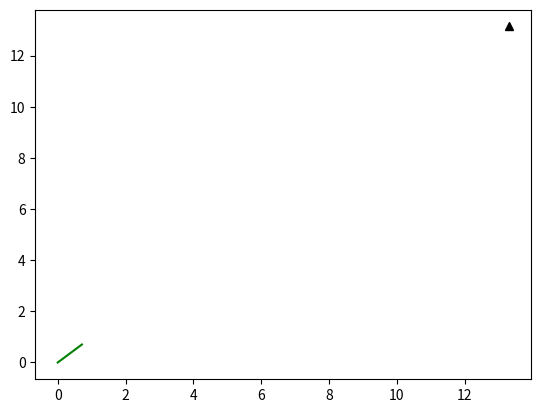

This chart was generated by the following Python code: (Note: this script raises an exception after producing the figure.)
#!/usr/bin/python
# -*- coding: utf-8 -*-
u"""
@brief: Path Planning Sample Code with Randamized Rapidly-Exploring Random Trees (RRT) 

@author: AtsushiSakai

@license: MIT

"""


import random
import math
import copy

class RRT():
    u"""
    Class for RRT Planning
    """

    def __init__(self, start, goal, obstacleList,randArea,expandDis=1.0,goalSampleRate=5,maxIter=500):
        u"""
        Setting Parameter

        start:Start Position [x,y]
        goal:Goal Position [x,y]
        obstacleList:obstacle Positions [[x,y,size],...]
        randArea:Ramdom Samping Area [min,max]

        """
        self.start=Node(start[0],start[1])
        self.end=Node(goal[0],goal[1])
        self.minrand = randArea[0]
        self.maxrand = randArea[1]
        self.expandDis = expandDis
        self.goalSampleRate = goalSampleRate
        self.maxIter = maxIter

    def Planning(self,animation=True):
        u"""
        Pathplanning 

        animation: flag for animation on or off
        """

        self.nodeList = [self.start]
        while True:
            # Random Sampling
            if random.randint(0, 100) > self.goalSampleRate:
                rnd = [random.uniform(self.minrand, self.maxrand), random.uniform(self.minrand, self.maxrand)]
            else:
                rnd = [self.end.x, self.end.y]

            # Find nearest node
            nind = self.GetNearestListIndex(self.nodeList, rnd)
            # print(nind)

            # expand tree
            nearestNode =self.nodeList[nind]
            theta = math.atan2(rnd[1] - nearestNode.y, rnd[0] - nearestNode.x)

            newNode = copy.deepcopy(nearestNode)
            newNode.x += self.expandDis * math.cos(theta)
            newNode.y += self.expandDis * math.sin(theta)
            newNode.parent = nind

            if not self.__CollisionCheck(newNode, obstacleList):
                continue

            self.nodeList.append(newNode)

            # check goal
            dx = newNode.x - self.end.x
            dy = newNode.y - self.end.y
            d = math.sqrt(dx * dx + dy * dy)
            if d <= self.expandDis:
                print("Goal!!")
                break

            if animation:
                self.DrawGraph(rnd)

            
        path=[[self.end.x,self.end.y]]
        lastIndex = len(self.nodeList) - 1
        while self.nodeList[lastIndex].parent is not None:
            node = self.nodeList[lastIndex]
            path.append([node.x,node.y])
            lastIndex = node.parent
        path.append([self.start.x, self.start.y])

        return path

    def DrawGraph(self,rnd=None):
        u"""
        Draw Graph
        """
        import matplotlib.pyplot as plt
        plt.clf()
        if rnd is not None:
            plt.plot(rnd[0], rnd[1], "^k")
        for node in self.nodeList:
            if node.parent is not None:
                plt.plot([node.x, self.nodeList[node.parent].x], [node.y, self.nodeList[node.parent].y], "-g")
        plt.plot([ox for (ox,oy,size) in obstacleList],[oy for (ox,oy,size) in obstacleList], "ok", ms=size * 20)
        plt.plot(self.start.x, self.start.y, "xr")
        plt.plot(self.end.x, self.end.y, "xr")
        plt.axis([-2, 15, -2, 15])
        plt.grid(True)
        plt.pause(0.01)

    def GetNearestListIndex(self, nodeList, rnd):
        dlist = [(node.x - rnd[0]) ** 2 + (node.y - rnd[1]) ** 2 for node in nodeList]
        minind = dlist.index(min(dlist))
        return minind

    def __CollisionCheck(self, node, obstacleList):

        for (ox, oy, size) in obstacleList:
            dx = ox - node.x
            dy = oy - node.y
            d = math.sqrt(dx * dx + dy * dy)
            if d <= size:
                return False  # collision

        return True  # safe

class Node():
    u"""
    RRT Node
    """

    def __init__(self, x, y):
        self.x = x
        self.y = y
        self.parent = None

if __name__ == '__main__':
    import matplotlib.pyplot as plt
    #====Search Path with RRT====
    obstacleList = [
        (5, 5, 1),
        (3, 6, 2),
        (3, 8, 2),
        (3, 10, 2),
        (7, 5, 2),
        (9, 5, 2)
    ]  # [x,y,size]
    #Set Initial parameters
    rrt=RRT(start=[0,0],goal=[5,10],randArea=[-2,15],obstacleList=obstacleList)
    path=rrt.Planning(animation=True)

    # Draw final path
    rrt.DrawGraph()
    plt.plot([x for (x,y) in path], [y for (x,y) in path],'-r')
    plt.grid(True)
    plt.pause(0.01)  # Need for Mac
    plt.show()
